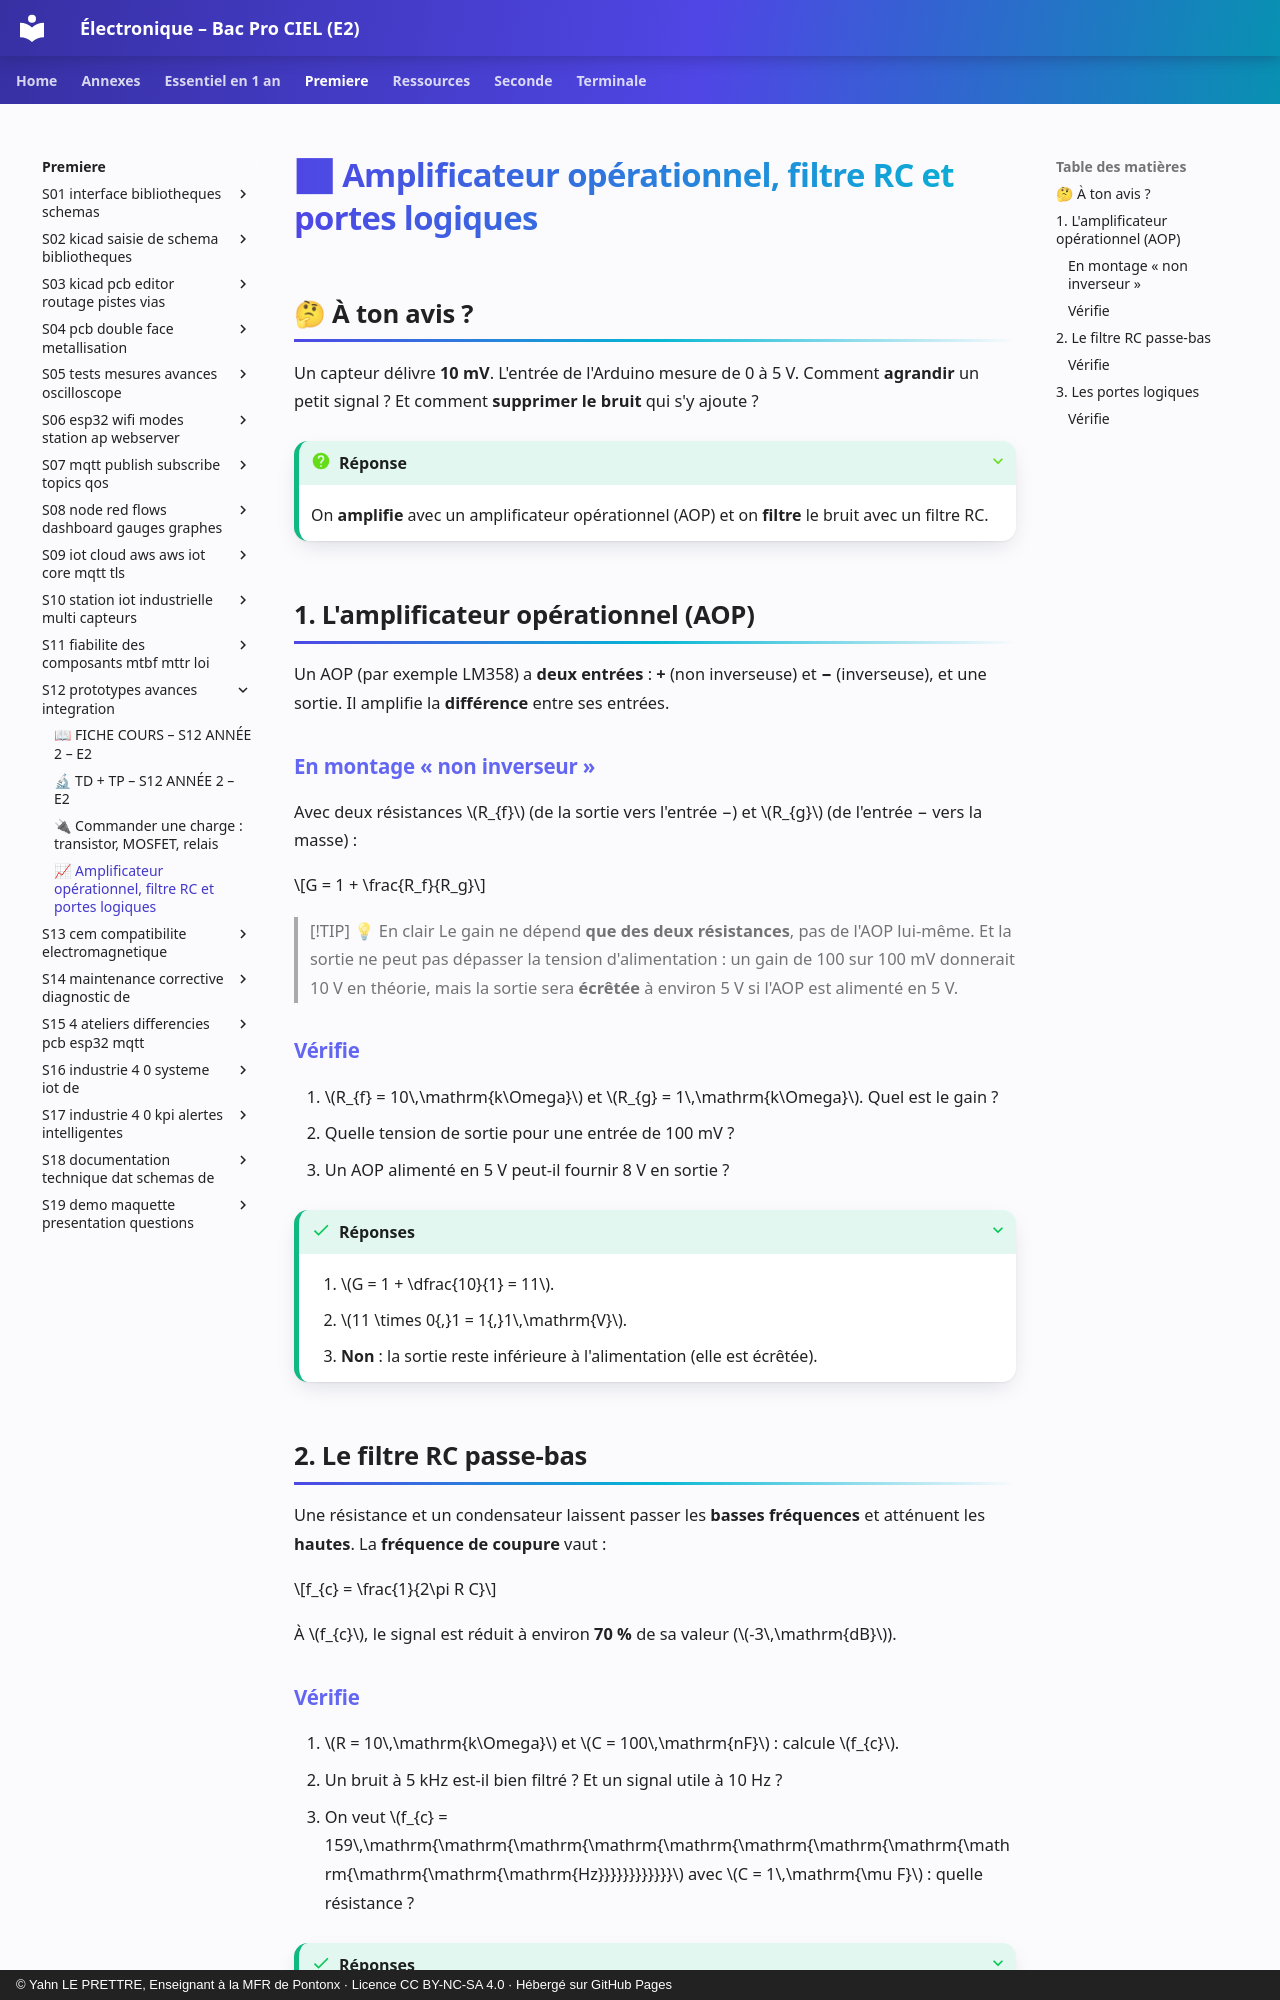

repository: YahnLP/ressources-pedagogiques · page: premiere/S12-prototypes-avances-integration/04-aop-filtre-logique/index.html · generator: mkdocs · copyright: © Yahn LE PRETTRE, Enseignant à la MFR de Pontonx · Licence CC BY-NC-SA 4.0 · Hébergé sur GitHub Pages

# 📈 Amplificateur opérationnel, filtre RC et portes logiques

## 🤔 À ton avis ?

Un capteur délivre **10 mV**. L'entrée de l'Arduino mesure de 0 à 5 V. Comment **agrandir** un petit signal ? Et comment **supprimer le bruit** qui s'y ajoute ?

??? question "Réponse"
    On **amplifie** avec un amplificateur opérationnel (AOP) et on **filtre** le bruit avec un filtre RC.

## 1. L'amplificateur opérationnel (AOP)

Un AOP (par exemple LM358) a **deux entrées** : **+** (non inverseuse) et **−** (inverseuse), et une sortie. Il amplifie la **différence** entre ses entrées.

### En montage « non inverseur »

Avec deux résistances $R_{f}$ (de la sortie vers l'entrée −) et $R_{g}$ (de l'entrée − vers la masse) :

$$G = 1 + \frac{R_f}{R_g}$$

> [!TIP] 💡 En clair
> Le gain ne dépend **que des deux résistances**, pas de l'AOP lui-même. Et la sortie ne peut pas dépasser la tension d'alimentation : un gain de 100 sur 100 mV donnerait 10 V en théorie, mais la sortie sera **écrêtée** à environ 5 V si l'AOP est alimenté en 5 V.

### Vérifie

1. $R_{f} = 10\,\mathrm{k\Omega}$ et $R_{g} = 1\,\mathrm{k\Omega}$. Quel est le gain ?
2. Quelle tension de sortie pour une entrée de 100 mV ?
3. Un AOP alimenté en 5 V peut-il fournir 8 V en sortie ?

??? success "Réponses"

    1. $G = 1 + \dfrac{10}{1} = 11$.
    2. $11 \times 0{,}1 = 1{,}1\,\mathrm{V}$.
    3. **Non** : la sortie reste inférieure à l'alimentation (elle est écrêtée).

## 2. Le filtre RC passe-bas

Une résistance et un condensateur laissent passer les **basses fréquences** et atténuent les **hautes**. La **fréquence de coupure** vaut :

$$f_{c} = \frac{1}{2\pi R C}$$

À $f_{c}$, le signal est réduit à environ **70 %** de sa valeur ($-3\,\mathrm{dB}$).
